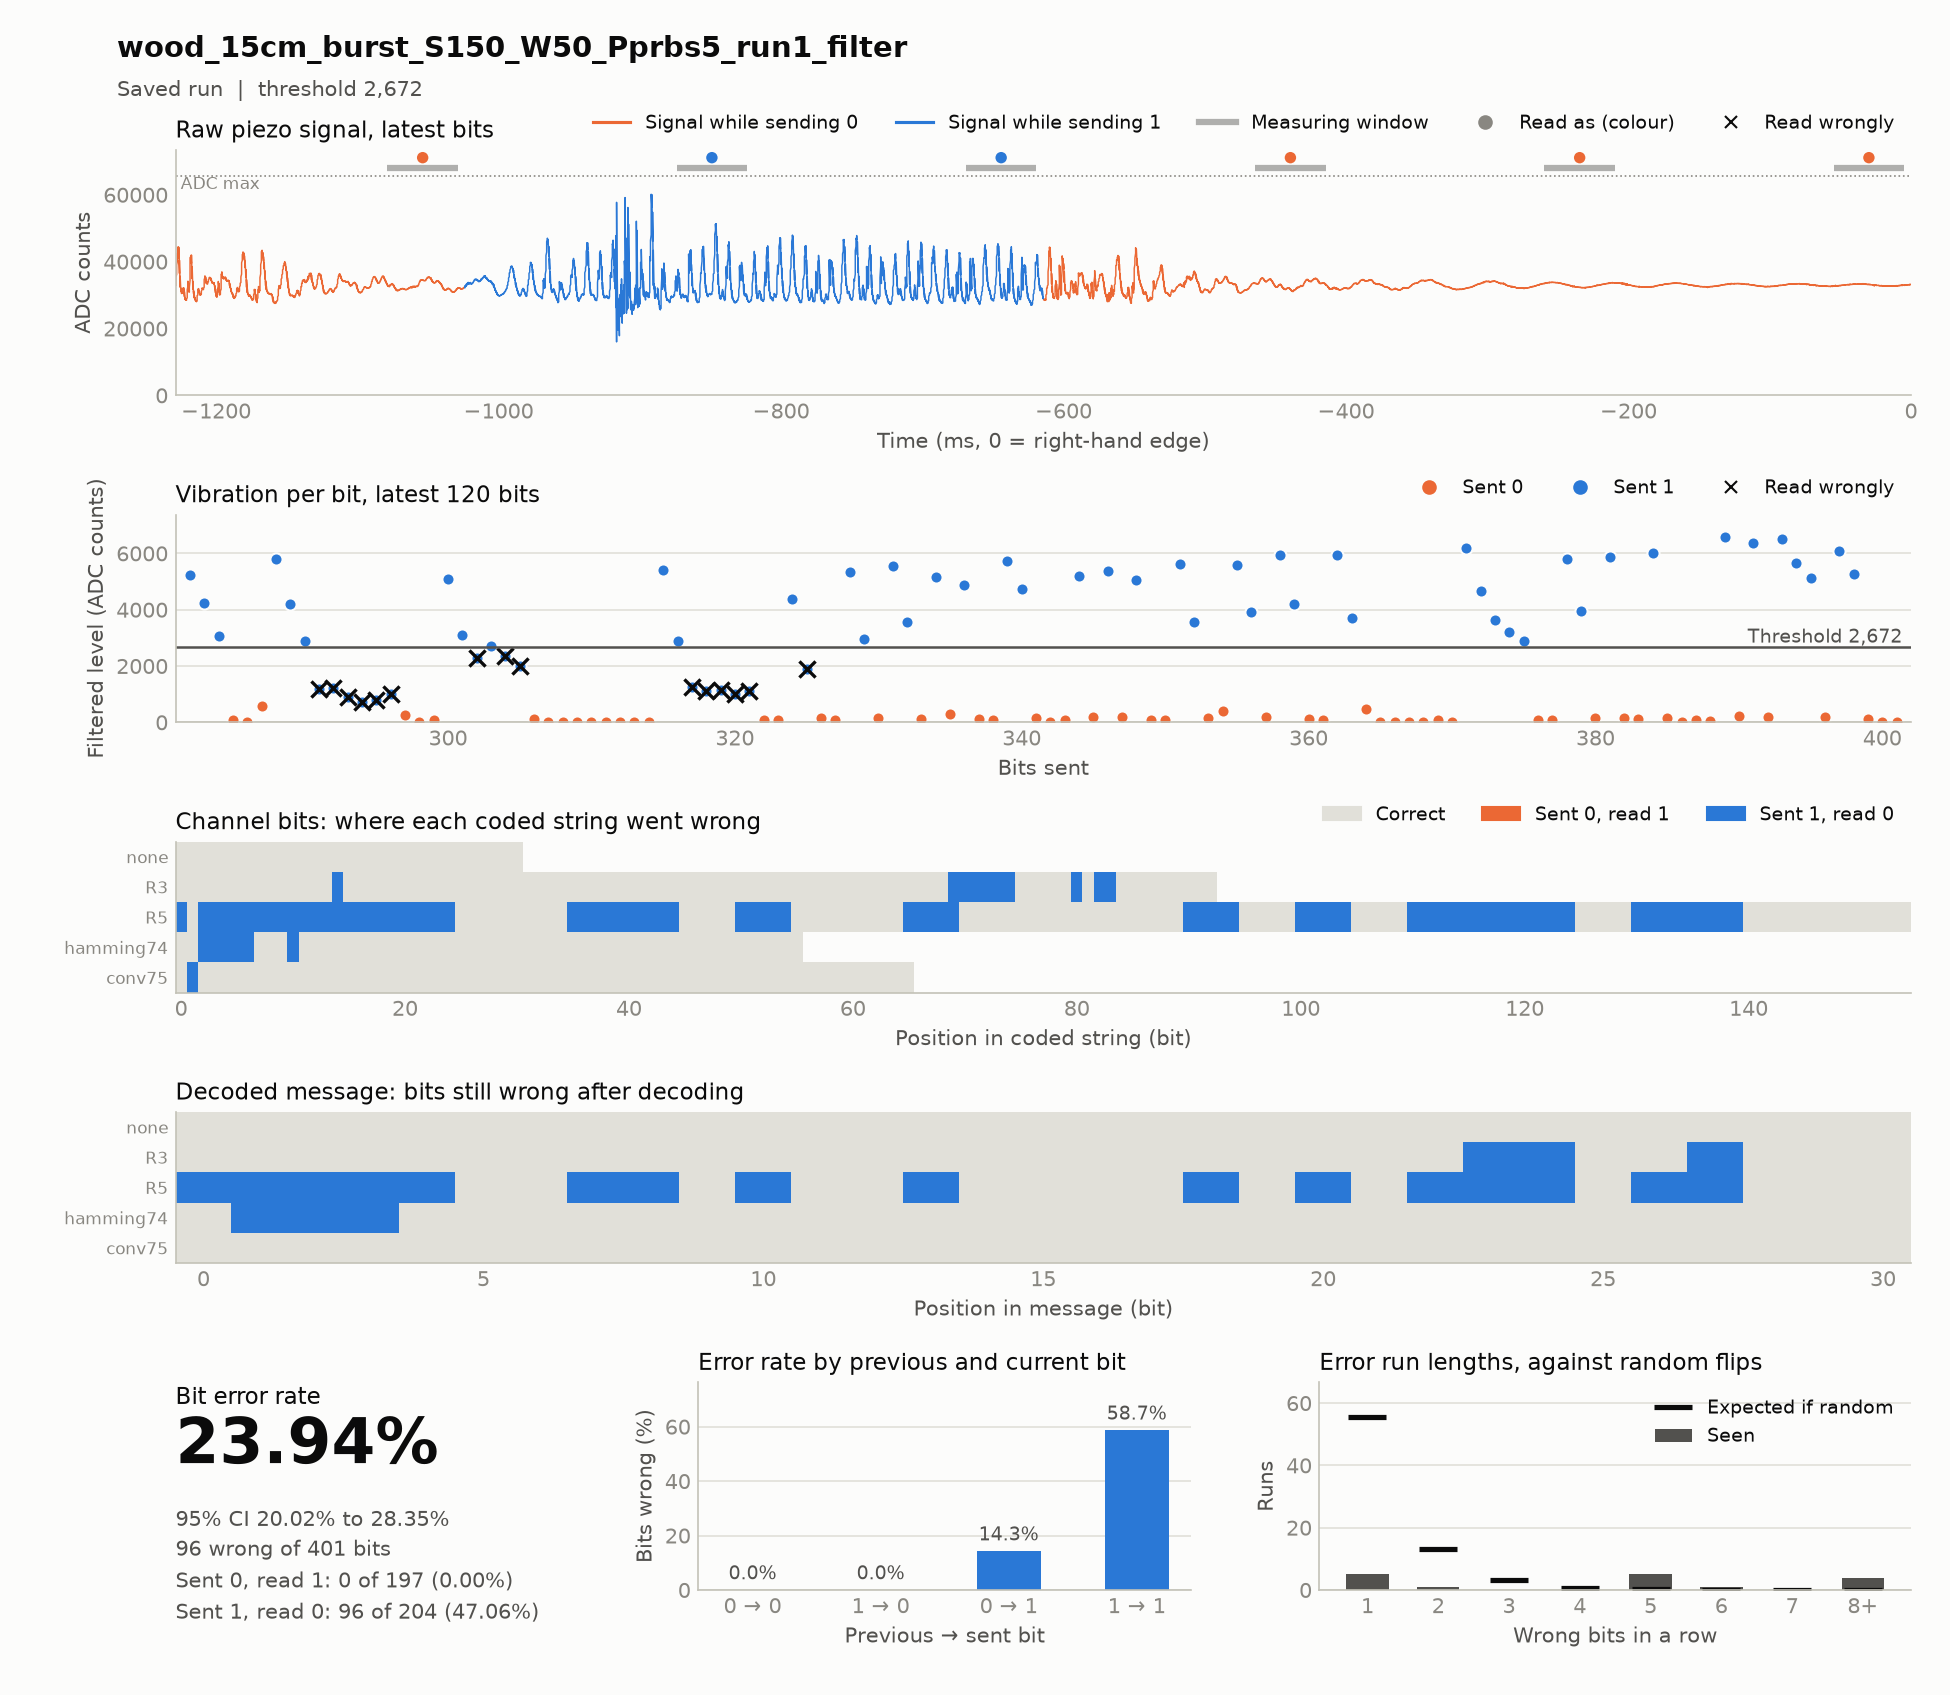

Values plotted in this chart, from the file beside it:
timestamp, case, source, material, distance_cm, noise, run, notes, settle_ms, window_ms, threshold, git, block, index, code, seed, sent, received, vibration, decoded, message, channel_bits, channel_errors, zero_to_one
2026-11-18T16:40:19, wood_15cm_burst_S150_W50_Pprbs5_run1+fil…, hardware, wood, 15, burst, 1, test; filter: band 103.4-133.4 Hz for wo…, 150, 50, 12464, 2ac4f52, codes, 0, R5, prbs5, 1111111111111111111111111000000000011111…, 0100000000000000000000000000000000000000…, 8845 22853 7128 7623 7266 6509 5536 5561…, 0000000000000000000000000000000, 1111100110100100001010111011000, 155, 79, 0
2026-11-18T16:40:32, wood_15cm_burst_S150_W50_Pprbs5_run1+fil…, hardware, wood, 15, burst, 1, test; filter: band 103.4-133.4 Hz for wo…, 150, 50, 3570, 2ac4f52, codes, 0, conv75, prbs5, 1101101010011111010100101111101100001110…, 1001101010011111010100101111101100001110…, 5685 3275 476 5586 3816 150 5030 182 675…, 1111100110100100001010111011000, 1111100110100100001010111011000, 66, 1, 0
2026-11-18T16:40:51, wood_15cm_burst_S150_W50_Pprbs5_run1+fil…, hardware, wood, 15, burst, 1, test; filter: band 103.4-133.4 Hz for wo…, 150, 50, 2436, 2ac4f52, codes, 0, R3, prbs5, 1111111111111110000001111110001110000001…, 1111111111111100000001111110001110000001…, 7567 6777 6056 6156 5557 5957 5826 5096 …, 1111100110100100001010100010000, 1111100110100100001010111011000, 93, 10, 0
2026-11-18T16:41:03, wood_15cm_burst_S150_W50_Pprbs5_run1+fil…, hardware, wood, 15, burst, 1, test; filter: band 103.4-133.4 Hz for wo…, 150, 50, 2542, 2ac4f52, codes, 0, hamming74, prbs5, 1111111001100110110101001100010101001100…, 1100000001000110110101001100010101001100…, 5417 2877 1251 1101 1158 995 1096 97 89 …, 1000100110100100001010111011000, 1111100110100100001010111011000, 56, 6, 0
2026-11-18T16:41:09, wood_15cm_burst_S150_W50_Pprbs5_run1+fil…, hardware, wood, 15, burst, 1, test; filter: band 103.4-133.4 Hz for wo…, 150, 50, 2672, 2ac4f52, codes, 0, none, prbs5, 1111100110100100001010111011000, 1111100110100100001010111011000, 6200 4679 3619 3207 2894 86 69 5806 3938…, 1111100110100100001010111011000, 1111100110100100001010111011000, 31, 0, 0
